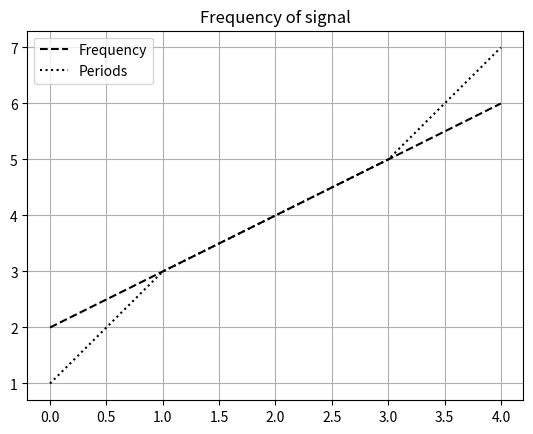

The matplotlib source for this figure:
import matplotlib.pyplot as plt
import numpy as np
a=np.arange(5)
b=[2,3,4,5,6]
c=[1,3,4,5,7]
fig=plt.figure()
ax=plt.subplot()
ax.plot(a,b,"k--",label="Frequency")
ax.plot(a,c,"k:",label="Periods")
ax.legend() #loc as parameter and fontsize
plt.grid()
plt.title(label="Frequency of signal")
plt.show()
